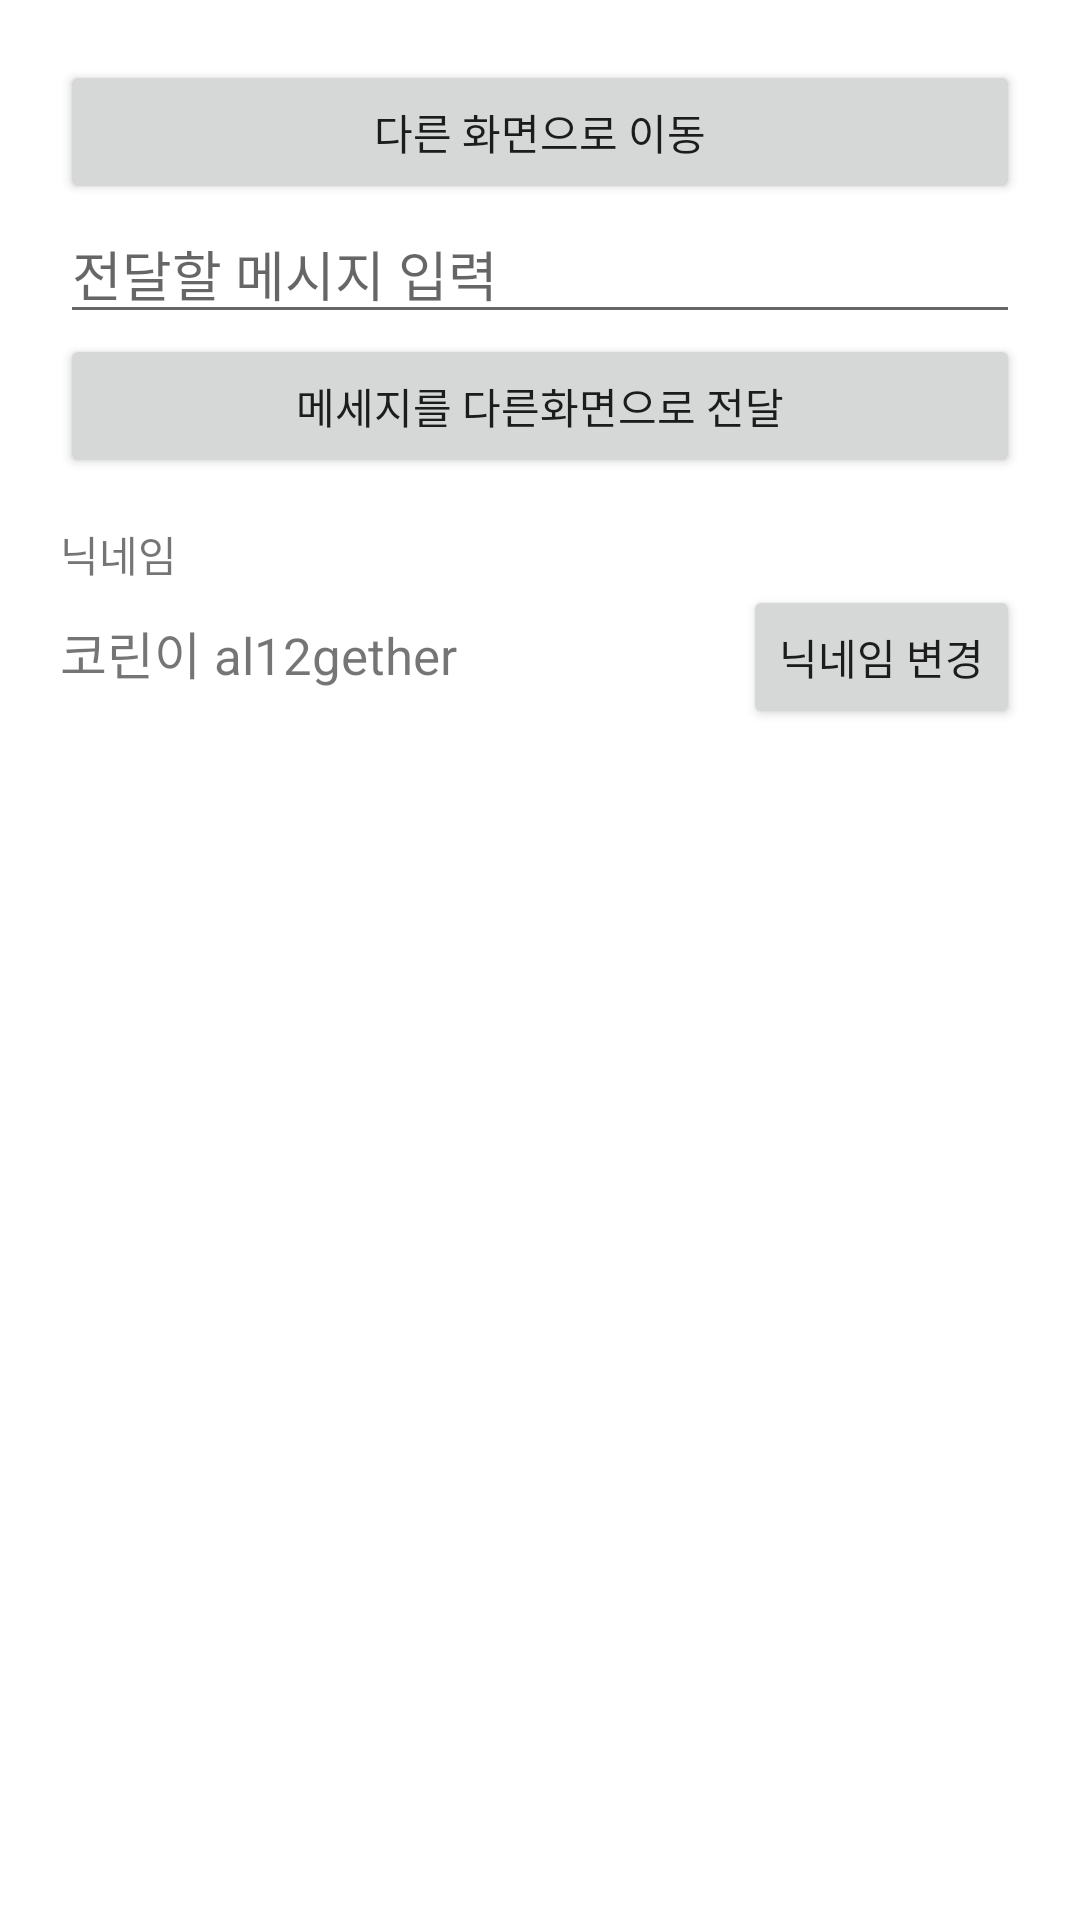

Layout XML and referenced resources for this Android screen:
<!-- AndroidManifest.xml: application theme Theme.IntentPractice_al12gether -->
<!-- res/layout/activity_main.xml -->
<?xml version="1.0" encoding="utf-8"?>
<LinearLayout xmlns:android="http://schemas.android.com/apk/res/android"
    xmlns:app="http://schemas.android.com/apk/res-auto"
    xmlns:tools="http://schemas.android.com/tools"
    android:layout_width="match_parent"
    android:layout_height="match_parent"
    android:orientation="vertical"
    android:padding="20dp"
    tools:context=".MainActivity">

    <Button
        android:id="@+id/moveToOtherBtn"
        android:layout_width="match_parent"
        android:layout_height="wrap_content"
        android:text="다른 화면으로 이동" />

    <EditText
        android:id="@+id/messageEdt"
        android:layout_width="match_parent"
        android:layout_height="wrap_content"
        android:hint="전달할 메시지 입력" />

    <Button
        android:id="@+id/sendMessageBtn"
        android:layout_width="match_parent"
        android:layout_height="wrap_content"
        android:text="메세지를 다른화면으로 전달" />

    <TextView
        android:layout_width="match_parent"
        android:layout_height="wrap_content"
        android:text="닉네임"
        android:layout_marginTop="15dp"/>

    <LinearLayout
        android:layout_width="match_parent"
        android:layout_height="wrap_content"
        android:orientation="horizontal">

        <TextView
            android:id="@+id/nicknameTxt"
            android:layout_width="wrap_content"
            android:layout_height="wrap_content"
            android:text="코린이 al12gether"
            android:textSize="17sp"/>

        <TextView
            android:layout_width="0dp"
            android:layout_height="wrap_content"
            android:layout_weight="1" />

        <Button
            android:id="@+id/editNicknameBtn"
            android:layout_width="wrap_content"
            android:layout_height="wrap_content"
            android:text="닉네임 변경" />

    </LinearLayout>

</LinearLayout>
<!-- resources referenced by this layout -->
<resources>
  <style name="Theme.IntentPractice_al12gether" parent="Theme.MaterialComponents.DayNight.DarkActionBar">
          
          <item name="colorPrimary">@color/purple_500</item>
          <item name="colorPrimaryVariant">@color/purple_700</item>
          <item name="colorOnPrimary">@color/white</item>
          
          <item name="colorSecondary">@color/teal_200</item>
          <item name="colorSecondaryVariant">@color/teal_700</item>
          <item name="colorOnSecondary">@color/black</item>
          
          <item name="android:statusBarColor" tools:targetApi="l">?attr/colorPrimaryVariant</item>
          
      </style>
  <!-- not gathered from this repository: default colours our renderer supplied (Android Studio template values) -->
  <color name="purple_500">#FF6200EE</color>
  <color name="purple_700">#FF3700B3</color>
  <color name="teal_200">#FF03DAC5</color>
  <color name="teal_700">#FF018786</color>
  <color name="black">#FF000000</color>
  <color name="white">#FFFFFFFF</color>
</resources>
